pico-8 play session: hold → + tap 🅾, after a click and taps of 🅾, ❎, 🅾+❎, 🅾 in the second before t = 0

[t = 1 s] hold → ~1s, tap 🅾 ~2×
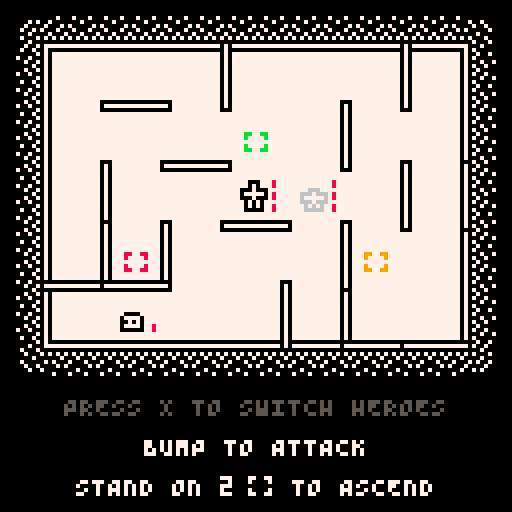

pico-8 cartridge
version 18
__lua__
function _init()
a=5
b=7
c={}
d={}
for e=1,b do
c[e]={}
for f=1,a do
c[e][f]={}
add(d,{e,f})
end
end
g={
["a_step"]=011,
["b_step"]=012,
["pad_step"]=013,
["button_step"]=021,
["advance"]=014,
["bump"]=015,
["shoot"]=016,
["jump"]=017,
["charge"]=021,
["health"]=018,
["score"]=019,
["enemy_dash"]=020,
}
h={
"a_step",
"b_step",
"pad_step",
"button_step",
"bump",
"jump",
"charge",
"health",
"score",
"enemy_dash",
"advance",
"shoot",
}
i={}
j=0
k=0
l=true
m=false
n=0
o={}
p=32
q=4
r={{0,0}}
s=false
time=0
t=false
u=false
v=false
w=007
x={}
y={}
z={}
ba={}
bb={}
bc={}
bd={}
be={}
bf={}
bg={}
bh={{-1,0},{1,0},{0,-1},{0,1}}
bi={}
bj={}
bk()
for bl in all({{2,3},{3,3},{4,3},{5,3}}) do
local bm=bn("wall_right",bl)
if bm then
bm:bo()
end
end
for bl in all({{2,3},{4,2},{6,3}}) do
local bm=bn("wall_down",bl)
if bm then
bm:bo()
end
end
bp=bq()
br=bq()
bp.bs=true
bt(bp,{3,3})
bt(br,{5,3})
bu()
bv({{2,4},{4,2},{6,4}})
function bw(bx,by,bz)
local ca={
[001]=by,
}
local cb=1
local cc=bx
for cd=1,by-1 do
cc+=cd+bz
local bl=cb+flr(cc)
ca[bl]=by-cd
cb=bl
end
return ca
end
ca=bw(12,12,4)
ce={
[001]={"baby"},
[026]={"baby","dash"},
[051]={"baby","dash","timid"},
[076]={"slime","dash","timid"},
[101]={"slime","dash","timid","grow"},
}
cf={
["baby"]=function()
cg():ch()
end,
["timid"]=function()
ci():ch()
end,
["slime"]=function()
cj():ch()
end,
["dash"]=function()
ck():ch()
end,
["grow"]=function()
cl():ch()
cl():ch()
end,
}
cm=ca[1]
cn=ce[1]
co=cp(cn)
cq(co)
cr={0,0,0}
cs=0
ct=false
cu()
music(000)
end
function _update60()
time+=1
for bl in all(y) do
if bl.cv<=0 and#bl.cw<=1 then
bl:bo()
local cx=cy(cz(bl))
if(not bl.da) db(cx,true)
end
end
if s then
if n>0 then
n-=1
elseif btnp(5) then
_init()
end
return
end
if#bj<2 then
for cd=0,3 do
if btnp(cd) then
add(bj,bh[cd+1])
end
end
if btnp(5) then
add(bj,5)
end
end
if n>0 then
n-=1
elseif bn("exit",cz(bp)) and bn("exit",cz(br)) then
j+=100
add(bi,dc())
dd({41,53},de("you escaped!"),014,007,true)
p=0
s=true
n=20
elseif bp.cv<=0 or br.cv<=0 then
add(bi,dc())
dd({46,53},de("game over"),014,007,true)
s=true
n=20
elseif l==true and#bj>0 then
if bj[1]==5 then
for bl in all(x) do
v=true
bl.bs=not bl.bs
end
df()
i["switch"]=true
else
dg():dh(bj[1])
end
del(bj,bj[1])
elseif l==false then
if di() then
dj()
bk()
bu()
bv()
p-=1
else
bu()
end
cq(y)
for bl in all(y) do
bl:dk()
end
if ce[k] then
cn=ce[k]
co=cp(cn)
cq(co)
end
k+=1
dl()
for cd=1,cr[k] do
cu()
end
if ca[k] then
cm=ca[k]
end
df()
l=true
end
dm()
local dn=false
for bl in all(h) do
if i[bl] then
dn=bl
end
i[bl]=false
end
if dn then
sfx(g[dn],3)
end
if stat(1)>1 then printh(stat(1)) end
end
function dp(dq)
local dr={0,0}
local ds={-dq[1],-dq[2]}
local dt={-dq[1]*2,-dq[2]*2}
r={dr,dt,dt,ds,dr}
end
function du(dv)
if#dv>1 then
del(dv,dv[1])
end
end
function _draw()
cls()
local cx=r[1]
camera(cx[1],cx[2])
du(r)
rectfill(11,11,116,86,007)
rect(12,12,115,85,000)
pal(006,w)
for e=12,115,8 do
spr(008,e,4)
spr(008,e,86,1,1,true,true)
end
for f=13,84,8 do
spr(007,4,f)
spr(007,116,f,1,1,true,true)
end
spr(009,4,5)
spr(010,116,5,1,1,true)
spr(010,4,85,1,1,false,true)
spr(009,116,85,1,1,true,true)
pal()
for dw in all({
z,
bb,
ba,
bf,
bd,
be,
x,
y,
bi,
bc,
}) do
for bl in all(dw) do
bl:dx()
end
end
local dy=bn("button",cz(bp))
local dz=bn("button",cz(br))
local ea=false
local eb=false
if(dy) ea=dy.color
if(dz) eb=dz.color
if s then
local ec
local ed
local ee
if p!=0 then
ec=de("you died with "..j.." gold")
else
ec=de("+100 gold for escaping")
end
local ed=64-#ec*2
print(ec,ed,99,007)
if p!=0 then
local ef=p==1 and" depth"or" depths"
ec=de(p..ef.." from the surface")
else
ec=de("total gold: "..j)
end
ed=64-#ec*2
print(ec,ed,109,007)
print(de("press x to restart"),28,119,005)
elseif not(v and u and t) then
print(de("press x to switch heroes"),16,99,v and 005 or 007)
print(de("bump to attack"),36,109,u and 005 or 007)
print(de("stand on 2"),19,119,t and 005 or 007)
palt(015,true)
pal(006,t and 005 or 007)
spr(016,61,116)
print(de("to ascend"),73,119,t and 005 or 007)
pal()
elseif eg==012 and not o[012] and(ea==012 and bp.eh==true or eb==012 and br.eh==true) then
print(de("when a hero stands on"),15,99,007)
print(",",111,99,007)
print(de("the other hero can jump"),18,109,007)
palt(15,true)
pal(005,001)
pal(006,012)
spr(018,102,96)
pal()
elseif eg==011 and not o[011] and(ea==011 and bp.eh==true or eb==011 and br.eh==true) then
print(de("when a hero stands on"),15,99,007)
print(",",111,99,007)
print(de("the other hero can shoot"),16,109,007)
palt(15,true)
pal(005,003)
pal(006,011)
spr(018,102,96)
pal()
elseif eg==008 and not o[008] and(ea==008 and bp.eh==true or eb==008 and br.eh==true) then
print(de("are refilled with health"),22,99,007)
print(de("when enemies step on them"),14,109,007)
palt(15,true)
pal(005,002)
pal(006,008)
spr(017,10,96)
pal()
elseif eg==009 and not o[009] and(ea==009 and bp.eh==true or eb==009 and br.eh==true) then
print(de("are refilled with gold"),26,99,007)
print(de("when enemies step on them"),14,109,007)
palt(15,true)
pal(005,004)
pal(006,009)
spr(017,14,96)
pal()
else
print(de("depth"),11,99,007)
print(p,34,99,007)
local ei=j..""
print(de("gold"),102,99,007)
print(ei,99-#ei*4,99,007)
spr(032,11,106,7,1)
spr(048,11,116,7,1)
spr(039,70,106,6,1)
spr(055,70,116,6,1)
end
for bl in all(bc) do
bl:dx()
end
end
function dc()
local ej={
dx=function(self)
for ek=14,114,3 do
for el=14,84,3 do
local ek=ek+(el%2*2)
if(ek<114) pset(ek,el,006)
end
end
end
}
return ej
end
function cp(dv)
local em={}
for bl in all(dv) do
add(em,bl)
end
return em
end
function en()
local en={
e=eo,
f=eo,
cw={},
ep={{010,010}},
eq={100},
er=function(self)
du(self.cw)
du(self.ep)
du(self.eq)
pal()
end,
bo=function(self)
if self.e and self.f then
del(c[self.e][self.f],self)
end
del(self.dw,self)
end,
}
return en
end
function bq()
local es=en()
es.type="hero"
es.et="enemy"
es.eu=3
es.cv=3
es.dw=x
es.eh=false
es.dh=function(self,ev)
local ew=x[1]==self and x[2] or x[1]
local ex=ey(cz(self),ev)
if ez(ex) and not bn("hero",ex) then
local fa=bn("enemy",ex)
local bm=fb(cz(self),ex)
if self.fc then
if(fa or bm) o[012]=true
if(fa) fd(fa,3,ev)
local fe=cy(cz(self))
local ff=cy(ex)
local fg={(fe[1]+ff[1])/2,fe[2]-4}
bt(self,ex)
fh(self,{fg,ff},q/2,0)
n=q
i["jump"]=true
l=false
elseif not bm then
local fi=fj(self,ev)
if self.fk and#fi>0 then
for bl in all(fi) do
fd(bl,1,{-ev[1],-ev[2]})
end
fl(self,ev)
o[011]=true
i["shoot"]=true
n=q
l=false
elseif fa then
i["bump"]=true
u=true
fd(fa,1,ev)
local fm=cy(cz(self))
local fn={fm[1]+ev[1]*4,fm[2]+ev[2]*4}
fh(self,{fn,fm},q/2,0)
n=q
l=false
else
bt(self,ex)
fh(self,{cy(ex)},q,0)
n=q
l=false
end
end
end
ew.fc=false
ew.fk=false
local em=bn("button",cz(self))
if em then
if em.color==012 then
ew.fc=true
elseif em.color==011 then
ew.fk=true
end
end
end
es.dx=function(self)
local fo=self.bs and 001 or 000
local fp=self.cw[1][1]
local fq=self.cw[1][2]
local fr=cy(cz(self))[1]
local fs=cy(cz(self))[2]
palt(015,true)
palt(000,false)
if not self.bs then
pal(000,006)
end
if self.fk then
pal(007,011)
pal(006,011)
pal(005,007)
if self.bs then
for bl in all(bh) do
local dv=cz(self)
local em={self.e+bl[1],self.f+bl[2]}
local fo=bl[2]==0 and 003 or 004
local ft
local fu
if bl[1]==-1 then
ft=true
elseif bl[2]==-1 then
fu=true
end
if#fj(self,bl)>0 and not s then
spr(fo,fr+bl[1]*8,fs+bl[2]*8,1,1,ft,fu)
end
end
end
elseif self.fc then
pal(007,012)
pal(006,012)
pal(005,007)
if self.bs then
for bl in all(bh) do
local dv=cz(self)
local em={self.e+bl[1],self.f+bl[2]}
local fo=bl[2]==0 and 003 or 004
local ft
local fu
if bl[1]==-1 then
ft=true
elseif bl[2]==-1 then
fu=true
end
if
not s and
(bn("enemy",em) or
ez(em) and fb(dv,em) and not bn("hero",em))
then
spr(fo,fr+bl[1]*8,fs+bl[2]*8,1,1,ft,fu)
end
end
end
else
pal(005,007)
if self.bs then
for bl in all(bh) do
local dv=cz(self)
local em={self.e+bl[1],self.f+bl[2]}
local fo=bl[2]==0 and 003 or 004
local ft
local fu
if bl[1]==-1 then
ft=true
elseif bl[2]==-1 then
fu=true
end
if not fb(dv,em) and bn("enemy",em) then
spr(fo,fr+bl[1]*8,fs+bl[2]*8,1,1,ft,fu)
end
end
end
end
pal(self.ep[1][1],self.ep[1][2])
spr(fo,fp,fq)
fv(fp,fq,self.cv,0,8)
self:er()
end
add(x,es)
return es
end
function fw()
local fx=en()
fx.eq={021}
fx.type="enemy"
fx.et="hero"
fx.fy=true
fx.cv=2
fx.fz=0
fx.dw=y
fx.ga=nil
fx.gb=nil
fx.dk=function(self)
if l==false then
if self.fy==true then
self.fy=false
else
self.ga=self:gc()
self.gb=self:gd()
self:ge()
self:gf()
end
end
end
fx.gc=function(self)
local gg={}
for bl in all(x) do
if gh(bl.gi,cz(self))==1 then
add(gg,bl)
end
end
if#gg>=1 then
cq(gg)
return gg[1]
else
return nil
end
end
fx.gj=function(self)
local fm=cz(self)
local ga
local gk
local gl={}
local gm
local gn=gh(bp.gi,fm)
local go=gh(br.gi,fm)
local gp=gh(bp.gq,fm)
local gr=gh(br.gq,fm)
local gs=gt(fm,x,false)
local gu=gt(fm,x,true)
if#gs>1 and#gu>0 then
gm=gu
else
gm=gs
end
cq(gm)
ga=gm[1]
gk=gh(ga.gi,fm)
local gv=gw(fm)
for bl in all(gv) do
if bn("enemy",bl) then
del(gv,bl)
end
end
for bl in all(gv) do
if gh(ga.gi,bl)<gk then
add(gl,bl)
end
end
if#gl==0 then
for bl in all(gv) do
if gh(ga.gq,bl)<gk then
add(gl,bl)
end
end
end
if#gl==0 then
gl=gv
end
if#gl>0 then
cq(gl)
return gl[1]
end
end
fx.gd=function(self)
if not self.ga then
return self:gj()
end
end
fx.ge=function(self)
if self.ga then
local ev=gx(cz(self),cz(self.ga))
fd(self.ga,1,ev)
local fm=cy(cz(self))
local fn={fm[1]+ev[1]*4,fm[2]+ev[2]*4}
fh(self,{fn,fm},q/2,2)
n=q
i["bump"]=true
end
end
fx.gf=function(self)
if self.gb then
bt(self,self.gb)
fh(self,{cy(self.gb)},q,0)
n=q
end
end
fx.dx=function(self)
local fo=self.eq[1]
local fp=self.cw[1][1]
local fq=self.cw[1][2]
palt(015,true)
palt(000,false)
if self.fy and l==false or self.fy and n==0 then
pal(000,006)
end
pal(self.ep[1][1],self.ep[1][2])
spr(fo,fp,fq)
local gy=self.fz==012 and 3 or self.fz>0 and 1 or 0
fv(fp,fq,self.cv,gy,8)
if self.cv>=1 and self.fz>006 and not s then
pal(006,self.fz)
spr(002,fp,fq)
end
self:er()
end
fx.ch=function(self)
local gz={}
for bl in all(d) do
if
not bn("hero",bl) and
not bn("enemy",bl) and
gh(bp.gi,bl)>=3 and
gh(br.gi,bl)>=3
then
add(gz,bl)
end
end
if#gz>0 then
cq(gz)
bt(self,gz[1])
else
self:bo()
end
end
add(y,fx)
return fx
end
function ci()
local fx=fw()
fx.eq={021}
fx.cv=1
fx.gd=function(self)
if not self.ga then
local fm=cz(self)
local gb=self:gj()
if gb then
if
gh(bp.gi,gb)>1 and
gh(br.gi,gb)>1
then
return gb
else
local dq=gx(cz(self),gb)
local dv=cy(cz(self))
local em={dv[1]+dq[1]*2,dv[2]+dq[2]*2}
self.eq=ha({027,021})
end
end
end
end
return fx
end
function ck()
local fx=fw()
fx.eq={026}
fx.cv=1
fx.dq={0,0}
fx.gc=function(self)
local ga
for dq in all(bh) do
local hb=fj(self,dq)[1]
if hb and ga then
local hc=gh(hb.gi,cz(self))
local hd=gh(ga.gi,cz(self))
if hc<hd then
ga=hb
self.dq=dq
end
elseif hb then
ga=hb
self.dq=dq
end
end
if ga then
return ga
else
self.dq={0,0}
return nil
end
end
fx.gd=function(self)
if not self.ga then
return self:gj()
end
end
fx.ge=function(self)
if self.ga then
fd(self.ga,1,self.dq)
local gy=cz(self.ga)
local he=cz(self)
local hf={he}
while true do
he=ey(he,self.dq)
if hg(he,gy) then
break
end
add(hf,he)
end
for cd=1,#hf do
local em=bn("button",hf[cd])
local hh=bn("charge",hf[cd])
if em and(em.color==009 or em.color==008) and not hh then
em:hi(cd*2)
end
db(cy(hf[cd]),false,1,4+cd*8)
end
bt(self,gy)
fh(self,{cy(gy)},q,0)
n=q
i["enemy_dash"]=true
self.cv=0
end
end
return fx
end
function cj()
local fx=fw()
fx.eq={022}
fx.gf=function(self)
if self.gb then
bt(cg(),cz(self))
bt(self,self.gb)
fh(self,{cy(self.gb)},q,0)
n=q
self.fy=true
end
end
fx.ge=function(self)
if self.ga then
local ev=gx(cz(self),cz(self.ga))
fd(self.ga,1,ev)
local fm=cy(cz(self))
local fn={fm[1]+ev[1]*4,fm[2]+ev[2]*4}
fh(self,{fn,fm},q/2,2)
n=q
i["enemy_bump"]=true
self.fy=true
end
end
return fx
end
function cg()
local fx=fw()
fx.cv=1
fx.eq={023}
return fx
end
function cz(hj)
return{hj.e,hj.f}
end
function hk(hl)
local dv=gw(hl)
local em={}
for bl in all(dv) do
if
not bn("enemy",bl) and
not bn("hero",bl)
then
add(em,bl)
end
end
return em
end
function cl()
local fx=fw()
fx.cv=1
fx.eq={024}
fx.hm="grow"
fx.hn=function(self)
local ho={}
for bl in all(y) do
if bl.hm=="grow"then
add(ho,bl)
end
end
del(ho,self)
cq(ho)
return ho
end
fx.hp=function(self)
local fm=cz(self)
local ho=self:hn()
local gl={}
local gm
local hq=gt(cz(self),ho,false)
local hr=gt(cz(self),ho,true)
if#hq>1 and#hr>0 then
gm=hr
else
gm=hq
end
cq(gm)
local ga=gm[1]
local gk=gh(ga.gi,fm)
if gk==0 then
return nil
end
local gv=gw(cz(self))
for bl in all(gv) do
local fa=bn("enemy",bl)
if
bn("hero",bl) or
fa and fa.hm!="grow"
then
del(gv,bl)
end
end
for bl in all(gv) do
if gh(ga.gi,bl)<gk then
add(gl,bl)
end
end
if#gl==0 then
for bl in all(gv) do
if gh(ga.gq,bl)<gk then
add(gl,bl)
end
end
end
if#gl==0 then
gl=gv
end
if#gl>0 then
cq(gl)
return gl[1]
end
end
fx.gd=function(self)
if#self:hn()>0 then
return self:hp()
elseif not self.ga then
return self:gj()
end
end
fx.gf=function(self)
if self.cv>0 then
if self.gb then
bt(self,self.gb)
fh(self,{cy(self.gb)},q,0)
n=q
end
for bl in all(c[self.e][self.f]) do
if bl!=self and bl.hm=="grow"then
self.cv=0
self.da=true
bl.cv=0
bt(hs(),cz(self))
end
end
end
end
fx.gc=function(self)
local ho=self:hn()
if#ho==0 then
local gg={}
for bl in all(x) do
if gh(bl.gi,cz(self))==1 then
add(gg,bl)
end
end
if#gg>0 then
cq(gg)
return gg[1]
end
end
end
fx.ch=function(self)
function ht(hu,hv)
for bl in all(hv) do
if
bl.e and bl.f and
gh(bl.gi,hu)<5
then
return true
end
end
return false
end
local gz={}
local hv={}
for bl in all(y) do
if bl.hm=="grow"then
add(hv,bl)
end
end
for bl in all(d) do
if not ht(bl,hv) then
add(gz,bl)
end
end
for bl in all(gz) do
if
bn("enemy",bl) or
gh(bp.gi,bl)<3 or
gh(br.gi,bl)<3
then
del(gz,bl)
end
end
if#gz>0 then
cq(gz)
bt(self,gz[1])
self.gi=hw(cz(self))
self.gq=hw(cz(self),{"enemy","hero"})
else
self:bo()
end
end
return fx
end
function hs()
local fx=fw()
fx.cv=3
fx.eq={025}
return fx
end
function gt(hl,hx,hy)
local hy=hy or{}
local gt={hx[1]}
for cd=2,#hx do
local hz=gh(hy and gt[1].gq or gt[1].gi,hl)
local ia=gh(hy and hx[cd].gq or hx[cd].gi,hl)
if ia<hz then
gt={hx[cd]}
elseif ia==hz then
add(gt,hx[cd])
end
end
return gt
end
function fl(hj,dq)
local bm=nil
local ib=cz(hj)
while bm==nil do
local ex={ib[1]+dq[1],ib[2]+dq[2]}
if
not ez(ex) or
fb(ib,ex)
then
bm=ib
end
ib=ex
end
local dv=cy(cz(hj))
local em=cy(bm)
local ic=dv[1]
local id=dv[2]
local ie=em[1]
local ig=em[2]
if hg(dq,{0,-1}) then
ic+=3
ie+=3
id-=3
ig+=0
elseif hg(dq,{0,1}) then
ic+=3
ie+=3
id+=10
ig+=7
elseif hg(dq,{-1,0}) then
ic-=3
ie+=0
id+=3
ig+=3
elseif hg(dq,{1,0}) then
ic+=10
ie+=7
id+=3
ig+=3
end
local fl={
ih=6,
dx=function(self)
rectfill(ic,id,ie,ig,011)
self.ih-=1
if self.ih==0 then
del(bc,self)
end
end,
}
add(bc,fl)
end
function ha(dr,ii)
local ii=ii or q
local ds={}
for bl in all(dr) do
for cd=1,ii do
add(ds,bl)
end
end
return ds
end
function ij(ik)
local il={}
for dw in all(ik) do
for bl in all(dw) do
add(il,bl)
end
end
return il
end
function fv(im,io,ip,iq,bz)
for cd=1,ip do
pset(im+bz,io+10-cd*3,not s and flr(time/24)%2==0 and 002 or 008)
pset(im+bz,io+9-cd*3,not s and flr(time/24)%2==0 and 002 or 008)
end
for cd=1,ip-iq do
pset(im+bz,io+10-cd*3,008)
pset(im+bz,io+9-cd*3,008)
end
end
function dl()
cr[k+2]=0
if k-cs>=cm then
if flr(rnd(2))==1 then
cr[k+1]+=1
else
cr[k]+=1
end
cs=k
end
end
function cu()
if#co==0 then
co=cp(cn)
cq(co)
end
cf[co[1]]()
del(co,co[1])
end
function dg()
if bp.bs then
return bp
else
return br
end
end
function ir(color)
if(color==012) return 001
if(color==008) return 002
if(color==011) return 003
if(color==009) return 004
if(color==014) return 002
end
function de(is)
local it=""
local dt
for cd=1,#is do
local dr=sub(is,cd,cd)
if dr!="^"then
if not dt then
for iu=1,26 do
if dr==sub("abcdefghijklmnopqrstuvwxyz",iu,iu) then
dr=sub("ABCDEFGHIJKLMNOPQRSTUVWXYZ[\\",iu,iu)
end
end
end
it=it..dr
dt=true
end
dt=not dt
end
return it
end
function ez(cz)
local iv=cz[1]
local iw=cz[2]
if
iv<1 or
iv>b or
iw<1 or
iw>a
then
return false
end
return true
end
function fh(hj,ix,ih,iy)
local iz={}
local hh=hj.cw[1]
for cd=1,iy do
add(iz,hh)
end
for bl in all(ix) do
local ja={(bl[1]-hh[1])/ih,(bl[2]-hh[2])/ih}
for iu=1,ih do
local jb=hh[1]+ja[1]
local jc=hh[2]+ja[2]
local bl={jb,jc}
add(iz,bl)
hh=bl
end
end
hj.cw=iz
end
function bt(hj,hu)
if not ez(hu) then
return
end
if hj.type=="hero"and hj.e then
hj.eh=false
local em=bn("button",hu)
local iz=bn("pad",hu)
if hj==bp then
i["a_step"]=true
local jd=bn("button",cz(br))
if(jd and not o[jd.color] and br.eh==true) eg=jd.color
else
i["b_step"]=true
local jd=bn("button",cz(bp))
if(jd and not o[jd.color] and bp.eh==true) eg=jd.color
end
if iz then
i["pad_step"]=true
elseif em then
local hh=bn("charge",hu) and true or false
if em.color==011 or em.color==012 then
i["button_step"]=true
end
if em.color and not o[em.color] and not hh then
hj.eh=true
eg=em.color
end
end
end
if hj.e then
del(c[hj.e][hj.f],hj)
end
add(c[hu[1]][hu[2]],hj)
hj.e=hu[1]
hj.f=hu[2]
if hj.cw and#hj.cw==0 then
local je=cy(hu)
if hj.type=="enemy"then
for cd=-4,0 do
add(hj.cw,{je[1],je[2]+cd})
end
else
hj.cw={je}
end
end
if hj.type=="enemy"then
local em=bn("button",cz(hj))
local hh=bn("charge",cz(hj))
if em and em.color==008 and not hh then
em:hi()
o[008]=true
i["charge"]=true
elseif em and em.color==009 and not hh then
em:hi()
o[009]=true
i["charge"]=true
end
end
end
function bu()
for bl in all(x) do
bl.gi=hw(cz(bl))
bl.gq=hw(cz(bl),{"enemy"})
end
for bl in all(y) do
if bl.hm=="grow"then
bl.gi=hw(cz(bl))
bl.gq=hw(cz(bl),{"enemy","hero"})
end
end
end
function dm()
for jf in all(x) do
local hh=bn("charge",cz(jf))
if hh then
if hh.color==008 then
if jf.cv<jf.eu then
jf.cv=min(jf.cv+1,jf.eu)
dd(jf,de("+1 health"),008,007)
else
dd(jf,de("+0 health"),008,007)
end
i["health"]=true
elseif hh.color==009 then
j+=1
dd(jf,de("+1 gold"),009,007)
i["score"]=true
end
hh:bo()
end
end
end
function cy(jg)
local ie=jg[1]-1
local ig=jg[2]-1
return{ie*15+15,ig*15+15}
end
function cq(jh)
for cd=#jh,1,-1 do
local iu=flr(rnd(cd))+1
jh[cd],jh[iu]=jh[iu],jh[cd]
end
end
function ch(hj,ji)
local gz={}
for bl in all(d) do
local jj=true
local e=bl[1]
local f=bl[2]
local cz=c[e][f]
for jk in all(cz) do
for jl in all(ji) do
if jk.type==jl then
jj=false
end
end
end
if jj then
add(gz,{e,f})
end
end
local jm=flr(rnd(#gz))+1
local hu=gz[jm]
bt(hj,hu)
end
function dd(jn,jo,jp,jq,jr)
local he={
jn=jn,
ek=function(self)
return#jn==2 and self.jn[1] or self.jn.cw[1][1]-#jo*2+4
end,
el=function(self)
return#jn==2 and self.jn[2] or self.jn.cw[1][2]
end,
js=0,
jh=0,
dx=function(self)
local bx={self:ek(),self:el()+self.js}
for ek in all({-1,0,1}) do
for el in all({-1,0,1,2}) do
local bl={ek,el}
local jt=ey(bx,bl)
print(jo,jt[1],jt[2],jq)
end
end
print(jo,bx[1],bx[2]+1,ir(jp))
print(jo,bx[1],bx[2],jp)
if self.jh<96 then
self.jh+=1
self.js=max(-8,self.js-1)
elseif not jr then
del(bc,self)
end
pal()
end,
}
add(bc,he)
return he
end
function db(je,ju,jv,ih)
local jv=jv or 8
local ih=ih or 15
function jw(je,ih,ju)
local jx=ju and{1,-1,1.5,-1.5,2,-2} or{0}
local jy=cp(jx)
cq(jx)
cq(jy)
local jz={
ka=je[1],
kb=je[2],
jx=jx[1],
jy=jy[1],
kc=ih,
ih=ih,
fo=011,
kd=1,
dx=function(self)
if self.ih==flr(self.kc*2/3) then
self.fo=005
self.kd/=3
elseif self.ih==flr(self.kc*1/3) then
self.fo=006
self.kd/=3
end
palt(015,true)
self.ka+=self.jx*self.kd
self.kb+=self.jy*self.kd
spr(self.fo,self.ka,self.kb)
self.ih-=1
if self.ih<=0 then
del(bd,self)
end
pal()
end
}
add(bd,jz)
end
for cd=1,jv do
jw(je,ih,ju)
end
end
function ke(kf,cz)
for bl in all(kf) do
if cz[1]==bl[1] and cz[2]==bl[2] then
return true
end
end
return false
end
function bn(type,cz)
if ez(cz) then
local e=cz[1]
local f=cz[2]
for cd=1,#c[e][f] do
local bl=c[e][f][cd]
if bl.type==type then
return bl
end
end
end
return false
end
function kg(kh,cz)
local ki=false
for bl in all(kh) do
if bn(bl,cz) then
ki=true
end
end
return ki
end
function gw(cz)
local kj=cz[1]
local kk=cz[2]
local gv={}
local kl={kj,kk-1}
local km={kj,kk+1}
local kn={kj-1,kk}
local ko={kj+1,kk}
local kp={kl,km,kn,ko}
for bl in all(kp) do
if
ez(bl) and
fb(cz,bl)==false
then
add(gv,bl)
end
end
return gv
end
function fj(hj,ev)
local ib=cz(hj)
local gg={}
while true do
local ex={ib[1]+ev[1],ib[2]+ev[2]}
local ga=bn(hj.et,ex)
if
not ez(ex) or
fb(ib,ex) or
bn(hj.type,ex) and not ga
then
return gg
end
if ga then
add(gg,ga)
end
ib=ex
end
end
function ey(cz,dq)
return{cz[1]+dq[1],cz[2]+dq[2]}
end
function df()
local jf=dg()
for bl in all(y) do
bl.fz=0
if gh(jf.gi,cz(bl))==1 then
bl.fz=006
end
end
for dq in all(bh) do
if jf.fk then
local gg=fj(jf,dq)
for bl in all(gg) do
bl.fz=011
end
elseif jf.fc then
local fa=bn("enemy",ey(cz(jf),dq))
if fa then
fa.fz=012
end
end
end
end
function di()
return bn("pad",cz(bp)) and bn("pad",cz(br))
end
function dj()
t=true
local kq
for bl in all(z) do
if
bl!=bn("pad",cz(bp)) and
bl!=bn("pad",cz(br))
then
kq=bl
end
end
kr(kq.color):ch({kq.e,kq.f})
i["advance"]=true
end
function fd(ga,ks,ev)
ga.cv-=ks
if ga.type=="enemy"then
if ga.cv<=0 then
i["bump"]=true
end
end
local kt={000,008}
local f={010,010}
ga.ep={f,f,kt,kt,kt,kt,f}
dp(ev)
end
function gx(dr,ds)
local fr=dr[1]
local fs=dr[2]
local ku=ds[1]
local kv=ds[2]
if ku==fr and kv==fs-1 then
return{0,-1}
elseif ku==fr and kv==fs+1 then
return{0,1}
elseif ku==fr-1 and kv==fs then
return{-1,0}
elseif ku==fr+1 and kv==fs then
return{1,0}
else
return false
end
end
function hg(dr,ds)
return dr[1]==ds[1] and dr[2]==ds[2]
end
function kw(dr,ds)
local kx=abs(dr[1]-ds[1])
local ky=abs(dr[2]-ds[2])
return kx+ky
end
function hw(hl,hy)
local hy=hy or{}
local kz={hl}
local la={}
local gl=0
local lb={}
for e=1,b do
lb[e]={}
for f=1,a do
lb[e][f]=1000
end
end
lb[hl[1]][hl[2]]=0
while#kz>0 do
for cd=1,#kz do
local fm=kz[cd]
for bl in all(gw(fm)) do
if lb[bl[1]][bl[2]]==1000 then
lb[bl[1]][bl[2]]=gl+1
if
not ke(la,bl) and
not kg(hy,bl)
then
add(la,bl)
end
end
end
end
gl+=1
kz=la
la={}
end
return lb
end
function gh(map,cz)
return map[cz[1]][cz[2]]
end
function fb(lc,ld)
local le=lc[1]
local lf=lc[2]
local lg=ld[1]
local lh=ld[2]
if lg==le and lh==lf-1 then
return bn("wall_down",ld) and true or false
elseif lg==le and lh==lf+1 then
return bn("wall_down",lc) and true or false
elseif lg==le-1 and lh==lf then
return bn("wall_right",ld) and true or false
elseif lg==le+1 and lh==lf then
return bn("wall_right",lc) and true or false
end
end
function li()
for bl in all(bf) do
del(c[bl.e][bl.f],bl)
del(bf,bl)
end
bf={}
end
function bk()
li()
lj()
while not lk() do
li()
lj()
end
end
function ll(type)
local lm={
e=eo,
f=eo,
type=type,
dx=function(self)
palt(0,false)
local im=(self.e-1)*8+(self.e-1)*7+15
local io=(self.f-1)*8+(self.f-1)*7+15
local ln=im+11
local lo=io+11
local lp=im+11
local lq=io+11
if self.type=="wall_right"then
lo=io-4
elseif self.type=="wall_down"then
ln=im-4
end
local lr=ln-1
local lt=lo-1
local lu=lp+1
local lv=lq+1
rectfill(lr,lt,lu,lv,000)
rectfill(ln,lo,lp,lq,007)
pal()
end,
bo=function(self)
del(c[self.e][self.f],self)
del(bf,self)
end,
}
add(bf,lm)
return lm
end
function lj()
for cd=1,12 do
ch(ll("wall_right"),{"wall_right"})
end
for cd=1,9 do
ch(ll("wall_down"),{"wall_down"})
end
end
function lk()
local kz={{1,1}}
local la={}
local lw={}
for e=1,b do
lw[e]={}
for f=1,a do
lw[e][f]=false
end
end
while#kz>0 do
for fm in all(kz) do
local gv=gw(fm)
local lx=fm[1]
local ly=fm[2]
lw[lx][ly]=true
for bl in all(gv) do
if lw[bl[1]][bl[2]]==false then
if ke(la,bl)==false then
add(la,bl)
end
end
end
end
kz=la
la={}
end
for bl in all(d) do
if lw[bl[1]][bl[2]]==false then
return false
end
end
return true
end
function bv(lz)
local lz=lz or{}
if#bg==0 then
bg={008,008,008,009,011,012}
cq(bg)
end
for bl in all(z) do
bl:bo()
end
if#ba==a*b-4 then
for cd=1,2 do
local ma={
e=eo,
f=eo,
cw={},
type="exit",
dx=function(self)
palt(015,true)
local fp=self.cw[1][1]
local fq=self.cw[1][2]
spr(020,fp,fq)
pal()
end,
}
add(bb,ma)
ch(ma,{"button","hero","exit"})
end
return
end
local mb={008,009,011,012}
del(mb,bg[1])
del(bg,bg[1])
local z={mc(mb[1]),mc(mb[2]),mc(mb[3])}
if#lz>0 then
cq(lz)
for cd=1,#z do
bt(z[cd],lz[cd])
end
else
local md={}
for bl in all(d) do
if
not bn("pad",bl) and
not bn("button",bl) and
not bn("hero",bl)
then
add(md,bl)
end
end
local me={}
for bl in all(md) do
if
gh(bp.gi,bl)>=3 and
gh(br.gi,bl)>=3
then
add(me,bl)
del(md,bl)
end
end
local mf={}
for bl in all(md) do
if
gh(bp.gi,bl)>=2 and
gh(br.gi,bl)>=2
then
add(mf,bl)
del(md,bl)
end
end
cq(me)
cq(mf)
cq(md)
for cd=1,#z do
if me[1] then
bt(z[cd],me[1])
del(me,me[1])
elseif mf[1] then
bt(z[cd],mf[1])
del(mf,mf[1])
else
bt(z[cd],md[1])
del(md,md[1])
end
end
end
end
function mc(color)
local iz=en()
iz.eq={016}
iz.type="pad"
iz.color=color
iz.dw=z
iz.dx=function(self)
local fo=self.eq[1]
local fp=self.cw[1][1]
local fq=self.cw[1][2]
palt(015,true)
palt(000,false)
pal(006,color)
spr(fo,fp,fq)
self:er()
end
add(z,iz)
return iz
end
function mg(color,mh,bz)
local hh=en()
local fx=mh or 0
local bz=bz or-8
hh.type="charge"
hh.color=color
hh.dw=be
hh.bz=bz
hh.n=q+fx
hh.dx=function(self)
if self.n>0 then
self.n-=1
else
palt(015,true)
palt(000,false)
pal(006,color)
pal(005,ir(color))
local fp=self.cw[1][1]
local fq=self.cw[1][2]-2
spr(019,fp,fq+self.bz)
self.bz=min(self.bz+1,0)
pal()
end
end
add(be,hh)
return hh
end
function kr(color)
local em=en()
local eq
local hi
if color==011 or color==012 then
eq=ij({ha({018},12),ha({016},9),ha({018},6),ha({016},3),{018}})
hi=function(self,mh,bz)
return
end
elseif color==008 or color==009 then
eq=ij({ha({028},12),ha({016},9),ha({028},6),ha({016},3),{017}})
hi=function(self,mh,bz)
bt(mg(color,mh,bz),cz(self))
end
end
em.eq=eq
em.type="button"
em.color=color
em.dw=ba
em.hi=hi
em.ch=function(self,cz)
bt(self,cz)
self:hi(26,0)
end
em.dx=function(self)
local fo=self.eq[1]
local fp=self.cw[1][1]
local fq=self.cw[1][2]
palt(015,true)
palt(000,false)
pal(006,color)
pal(005,ir(self.color))
spr(fo,fp,fq)
self:er()
end
add(ba,em)
return em
end
__gfx__
ffffffffff000fffffffffffffffffffffffffffffffffffffffffff00000707007000700007070000070070ffffffff00000000000000000000000000000000
ffffffffff070ffffff6fffffff555ffffffffffffffffffffffffff70070007700000000070000700700700ffffffff00000000000000000000000000000000
ff000fff0007000ffff6ffffff5565ffff565fffffffffffffffffff00700707000707000700707007000007ffffffff00000000000000000000000000000000
0007000f0777770fffffffffff6556fff55555fffff6ffffffffffff00007007007000700007000000007000ff666fff00000000000000000000000000000000
0777770f0007000f66fff66fff5565fff56565ffff666ffffff6ffff00700707700070000700070700700070ff666fff00000000000000000000000000000000
0007000ff07070fffffffffffff555fff55655fffff6ffffffffffff70070007070707070007000007000700ff666fff00000000000000000000000000000000
f07070fff07070fffff6ffffffffffffffffffffffffffffffffffff00000707000000000070070700070007ffffffff00000000000000000000000000000000
f00000fff00000fffff6ffffffffffffffffffffffffffffffffffff07007007777777770700700700000707ffffffff00000000000000000000000000000000
fffffffffffffffffff65fffffffffffffffffffffffffffffffffffffffffffffffffff000000fffffffffffffffffffff66fff000000000000000000000000
fffffffffffffffffff65ffffff77fffeeeeeeee00000fffffffffffffffffff000000ff077770ffffffffffffffffffff6765ff000000000000000000000000
fffffffffffffffffff65fffff7667ffeffffffe07070ffff0000fffffffffff077770ff007070ff000000ff00000fffff6665ff000000000000000000000000
f66ff66ffffffffff666555ff767657fefeeeefe07070fff077770fff0000fff007070ff077770ff077770ff07070ffffff55fff000000000000000000000000
f6ffff6ff6ffff5ffff66ffff766657fefeffefe077770ff077770ff077770ff077770ff007770ff007070ff07070ffff6ffff5f000000000000000000000000
fffffffff666555ff666555fff7557ffefeeeefe007070ff007070ff007070ff0077770ff077770f0777770f077770fff666555f000000000000000000000000
f6ffff6ffff66ffffff66ffffff77fffeffffffe077770ff0777770f077770fff070700ff070700f0707070f077770fffff66fff000000000000000000000000
f66ff66ff666555ff666555fffffffffeeeeeeee000000ff0000000f000000fff00000fff00000ff0000000f000000fff666555f000000000000000000000000
00000000000000b30000000000000000000000000000000000000000000000000000000000000000009900000000000000000000000000000000000000000000
00000000000000b30000000000000000000000000000000000000000000000000000000000000000097940000000000000000000000000000000000000000000
00000000000000b300000000000b0000000000000000000000000000000000000000000000000000099940000000000000000000000000000000000000000000
000000000000bbb333000000000b0000000000000000000000000000000000000000000000000000004400000000000000000000000000000000000000000000
00700000700000bb000077700bbbbb00077070700770077077700000000000070009000040077700900004007770077070007700000000000000000000000000
777770077700bbb333000000000b0000700070707070707007000000777700777009994440000000999444007000707070007070000000000000000000000000
00700000700000bb0000777000b0b000007077707070707007000000070700070000094000077700009900007070707070007070000000000000000000000000
070700000000bbb33300000000b0b000770070707700770007000000777700000009994440000000999444007770770077707700000000000000000000000000
00000000000000c10000000000000000000000000000000000000000000000000000000000000000008800000000000000000000000000000000000000000000
00000000000000c10000000000000000000000000000000000000000000000000000000000000000087820000000000000000000000000000000000000000000
00000000000000c100000000000c0000000000000000000000000000000000000000000000000000088820000000000000000000000000000000000000000000
000000000000ccc111000000000c0000000000000000000000000000000000000000000000000000002200000000000000000000000000000000000000000000
00700000700000cc000077700ccccc00777070707770777000000000000000070008000020077700800002007070777077707000000000000000000000000000
777770077700ccc111000000000c0000070070707770707000000000777700777008882220000000888222007070770070707000000000000000000000000000
00700000700000cc0000777000c0c000070070707070777000000000070700070000088000077700008800007770700077707000000000000000000000000000
070700000000ccc11100000000c0c000770007707070700000000000777700000008882220000000888222007070777070707770000000000000000000000000
00000000000000000000000000000000000000000000000000000000000000000000000000000000000000000000000000000000000000000000000000000000
00000000000000000000000000000000000000000000000000000000000000000000000000000000000000000000000000000000000000000000000000000000
00000000000000000000000000000000000000000000000000000000000000000000000000000000000000000000000000000000000000000000000000000000
00000000000000000000000000000000000000000000000000000000000000000000000000000000000000000000000000000000000000000000000000000000
00000000000000000000000000000000000000000000000000000000000000000000000000000000000000000000000000000000000000000000000000000000
00000000000000000000000000000000000000000000000000000000000000000000000000000000000000000000000000000000000000000000000000000000
00000000000000000000000000000000000000000000000000000000000000000000000000000000000000000000000000000000000000000000000000000000
00000000000000000000000000000000000000000000000000000000000000000000000000000000000000000000000000000000000000000000000000000000
00000000000000000000000000000000000000000000000000000000000000000000000000000000000000000000000000000000000000000000000000000000
00000000000000000000000000000000000000000000000000000000000000000000000000000000000000000000000000000000000000000000000000000000
00000000000000000000000000000000000000000000000000000000000000000000000000000000000000000000000000000000000000000000000000000000
00000000000000000000000000000000000000000000000000000000000000000000000000000000000000000000000000000000000000000000000000000000
00000000000000000000000000000000000000000000000000000000000000000000000000000000000000000000000000000000000000000000000000000000
00000000000000000000000000000000000000000000000000000000000000000000000000000000000000000000000000000000000000000000000000000000
00000000000000000000000000000000000000000000000000000000000000000000000000000000000000000000000000000000000000000000000000000000
00000000000000000000000000000000000000000000000000000000000000000000000000000000000000000000000000000000000000000000000000000000
00000000000000000000000000000000000000000000000000000000000000000000000000000000000000000000000000000000000000000000000000000000
00000000000000000000000000000000000000000000000000000000000000000000000000000000000000000000000000000000000000000000000000000000
00000000000000000000000000000000000000000000000000000000000000000000000000000000000000000000000000000000000000000000000000000000
00000000000000000000000000000000000000000000000000000000000000000000000000000000000000000000000000000000000000000000000000000000
00000000000000000000000000000000000000000000000000000000000000000000000000000000000000000000000000000000000000000000000000000000
00000000000000000000000000000000000000000000000000000000000000000000000000000000000000000000000000000000000000000000000000000000
00000000000000000000000000000000000000000000000000000000000000000000000000000000000000000000000000000000000000000000000000000000
00000000000000000000000000000000000000000000000000000000000000000000000000000000000000000000000000000000000000000000000000000000
00000000000000000000000000000000000000000000000000000000000000000000000000000000000000000000000000000000000000000000000000000000
00000000000000000000000000000000000000000000000000000000000000000000000000000000000000000000000000000000000000000000000000000000
00000000000000000000000000000000000000000000000000000000000000000000000000000000000000000000000000000000000000000000000000000000
00000000000000000000000000000000000000000000000000000000000000000000000000000000000000000000000000000000000000000000000000000000
00000000000000000000000000000000000000000000000000000000000000000000000000000000000000000000000000000000000000000000000000000000
00000000000000000000000000000000000000000000000000000000000000000000000000000000000000000000000000000000000000000000000000000000
00000000000000000000000000000000000000000000000000000000000000000000000000000000000000000000000000000000000000000000000000000000
00000000000000000000000000000000000000000000000000000000000000000000000000000000000000000000000000000000000000000000000000000000
00000000000000000000000000000000000000000000000000000000000000000000000000000000000000000000000000000000000000000000000000000000
00000000000000000000000000000000000000000000000000000000000000000000000000000000000000000000000000000000000000000000000000000000
00000000000000000000000000000000000000000000000000000000000000000000000000000000000000000000000000000000000000000000000000000000
00000000000000000000000000000000000000000000000000000000000000000000000000000000000000000000000000000000000000000000000000000000
00000000000000000000000000000000000000000000000000000000000000000000000000000000000000000000000000000000000000000000000000000000
00000000000000000000000000000000000000000000000000000000000000000000000000000000000000000000000000000000000000000000000000000000
00000000000000000000000000000000000000000000000000000000000000000000000000000000000000000000000000000000000000000000000000000000
00000000000000000000000000000000000000000000000000000000000000000000000000000000000000000000000000000000000000000000000000000000
00000000000000000000000000000000000000000000000000000000000000000000000000000000000000000000000000000000000000000000000000000000
00000000000000000000000000000000000000000000000000000000000000000000000000000000000000000000000000000000000000000000000000000000
00000000000000000000000000000000000000000000000000000000000000000000000000000000000000000000000000000000000000000000000000000000
00000000000000000000000000000000000000000000000000000000000000000000000000000000000000000000000000000000000000000000000000000000
00000000000000000000000000000000000000000000000000000000000000000000000000000000000000000000000000000000000000000000000000000000
00000000000000000000000000000000000000000000000000000000000000000000000000000000000000000000000000000000000000000000000000000000
00000000000000000000000000000000000000000000000000000000000000000000000000000000000000000000000000000000000000000000000000000000
00000000000000000000000000000000000000000000000000000000000000000000000000000000000000000000000000000000000000000000000000000000
00000000000000000000000000000000000000000000000000000000000000000000000000000000000000000000000000000000000000000000000000000000
00000000000000000000000000000000000000000000000000000000000000000000000000000000000000000000000000000000000000000000000000000000
00000000000000000000000000000000000000000000000000000000000000000000000000000000000000000000000000000000000000000000000000000000
00000000000000000000000000000000000000000000000000000000000000000000000000000000000000000000000000000000000000000000000000000000
00000000000000000000000000000000000000000000000000000000000000000000000000000000000000000000000000000000000000000000000000000000
00000000000000000000000000000000000000000000000000000000000000000000000000000000000000000000000000000000000000000000000000000000
00000000000000000000000000000000000000000000000000000000000000000000000000000000000000000000000000000000000000000000000000000000
00000000000000000000000000000000000000000000000000000000000000000000000000000000000000000000000000000000000000000000000000000000
00000000000000000000000000000000000000000000000000000000000000000000000000000000000000000000000000000000000000000000000000000000
00000000000000000000000000000000000000000000000000000000000000000000000000000000000000000000000000000000000000000000000000000000
00000000000000000000000000000000000000000000000000000000000000000000000000000000000000000000000000000000000000000000000000000000
00000000000000000000000000000000000000000000000000000000000000000000000000000000000000000000000000000000000000000000000000000000
00000000000000000000000000000000000000000000000000000000000000000000000000000000000000000000000000000000000000000000000000000000
00000000000000000000000000000000000000000000000000000000000000000000000000000000000000000000000000000000000000000000000000000000
00000000000000000000000000000000000000000000000000000000000000000000000000000000000000000000000000000000000000000000000000000000
00000000000000000000000000000000000000000000000000000000000000000000000000000000000000000000000000000000000000000000000000000000
00000000000000000000000000000000000000000000000000000000000000000000000000000000000000000000000000000000000000000000000000000000
00000000000000000000000000000000000000000000000000000000000000000000000000000000000000000000000000000000000000000000000000000000
00000000000000000000000000000000000000000000000000000000000000000000000000000000000000000000000000000000000000000000000000000000
00000000000000000000000000000000000000000000000000000000000000000000000000000000000000000000000000000000000000000000000000000000
00000000000000000000000000000000000000000000000000000000000000000000000000000000000000000000000000000000000000000000000000000000
00000000000000000000000000000000000000000000000000000000000000000000000000000000000000000000000000000000000000000000000000000000
00000000000000000000000000000000000000000000000000000000000000000000000000000000000000000000000000000000000000000000000000000000
00000000000000000000000000000000000000000000000000000000000000000000000000000000000000000000000000000000000000000000000000000000
00000000000000000000000000000000000000000000000000000000000000000000000000000000000000000000000000000000000000000000000000000000
00000000000000000000000000000000000000000000000000000000000000000000000000000000000000000000000000000000000000000000000000000000
00000000000000000000000000000000000000000000000000000000000000000000000000000000000000000000000000000000000000000000000000000000
00000000000000000000000000000000000000000000000000000000000000000000000000000000000000000000000000000000000000000000000000000000
00000000000000000000000000000000000000000000000000000000000000000000000000000000000000000000000000000000000000000000000000000000
00000000000000000000000000000000000000000000000000000000000000000000000000000000000000000000000000000000000000000000000000000000
00000000000000000000000000000000000000000000000000000000000000000000000000000000000000000000000000000000000000000000000000000000
00000000000000000000000000000000000000000000000000000000000000000000000000000000000000000000000000000000000000000000000000000000
00000000000000000000000000000000000000000000000000000000000000000000000000000000000000000000000000000000000000000000000000000000
00000000000000000000000000000000000000000000000000000000000000000000000000000000000000000000000000000000000000000000000000000000
00000000000000000000000000000000000000000000000000000000000000000000000000000000000000000000000000000000000000000000000000000000
00000000000000000000000000000000000000000000000000000000000000000000000000000000000000000000000000000000000000000000000000000000
00000000000000000000000000000000000000000000000000000000000000000000000000000000000000000000000000000000000000000000000000000000
00000000000000000000000000000000000000000000000000000000000000000000000000000000000000000000000000000000000000000000000000000000
00000000000000000000000000000000000000000000000000000000000000000000000000000000000000000000000000000000000000000000000000000000
00000000000000000000000000000000000000000000000000000000000000000000000000000000000000000000000000000000000000000000000000000000
00000000000000000000000000000000000000000000000000000000000000000000000000000000000000000000000000000000000000000000000000000000
00000000000000000000000000000000000000000000000000000000000000000000000000000000000000000000000000000000000000000000000000000000
00000000000000000000000000000000000000000000000000000000000000000000000000000000000000000000000000000000000000000000000000000000
00000000000000000000000000000000000000000000000000000000000000000000000000000000000000000000000000000000000000000000000000000000
00000000000000000000000000000000000000000000000000000000000000000000000000000000000000000000000000000000000000000000000000000000
00000000000000000000000000000000000000000000000000000000000000000000000000000000000000000000000000000000000000000000000000000000
00000000000000000000000000000000000000000000000000000000000000000000000000000000000000000000000000000000000000000000000000000000
00000000000000000000000000000000000000000000000000000000000000000000000000000000000000000000000000000000000000000000000000000000
__gff__
0000000000000000000000000000000000000000000000000000000000000000000000000000000000000000000000000000000000000000000000000000000000000000000000000000000000000000000000000000000000000000000000000000000000000000000000000000000000000000000000000000000000000000
0000000000000000000000000000000000000000000000000000000000000000000000000000000000000000000000000000000000000000000000000000000000000000000000000000000000000000000000000000000000000000000000000000000000000000000000000000000000000000000000000000000000000000
__map__
0000000000000000000000000000000000000000000000000000000000000000000000000000000000000000000000000000000000000000000000000000000000000000000000000000000000000000000000000000000000000000000000000000000000000000000000000000000000000000000000000000000000000000
0000000000000000000000000000000000000000000000000000000000000000000000000000000000000000000000000000000000000000000000000000000000000000000000000000000000000000000000000000000000000000000000000000000000000000000000000000000000000000000000000000000000000000
0000000000000000000000000000000000000000000000000000000000000000000000000000000000000000000000000000000000000000000000000000000000000000000000000000000000000000000000000000000000000000000000000000000000000000000000000000000000000000000000000000000000000000
0000000000000000000000000000000000000000000000000000000000000000000000000000000000000000000000000000000000000000000000000000000000000000000000000000000000000000000000000000000000000000000000000000000000000000000000000000000000000000000000000000000000000000
0000000000000000000000000000000000000000000000000000000000000000000000000000000000000000000000000000000000000000000000000000000000000000000000000000000000000000000000000000000000000000000000000000000000000000000000000000000000000000000000000000000000000000
0000000000000000000000000000000000000000000000000000000000000000000000000000000000000000000000000000000000000000000000000000000000000000000000000000000000000000000000000000000000000000000000000000000000000000000000000000000000000000000000000000000000000000
0000000000000000000000000000000000000000000000000000000000000000000000000000000000000000000000000000000000000000000000000000000000000000000000000000000000000000000000000000000000000000000000000000000000000000000000000000000000000000000000000000000000000000
0000000000000000000000000000000000000000000000000000000000000000000000000000000000000000000000000000000000000000000000000000000000000000000000000000000000000000000000000000000000000000000000000000000000000000000000000000000000000000000000000000000000000000
0000000000000000000000000000000000000000000000000000000000000000000000000000000000000000000000000000000000000000000000000000000000000000000000000000000000000000000000000000000000000000000000000000000000000000000000000000000000000000000000000000000000000000
0000000000000000000000000000000000000000000000000000000000000000000000000000000000000000000000000000000000000000000000000000000000000000000000000000000000000000000000000000000000000000000000000000000000000000000000000000000000000000000000000000000000000000
0000000000000000000000000000000000000000000000000000000000000000000000000000000000000000000000000000000000000000000000000000000000000000000000000000000000000000000000000000000000000000000000000000000000000000000000000000000000000000000000000000000000000000
0000000000000000000000000000000000000000000000000000000000000000000000000000000000000000000000000000000000000000000000000000000000000000000000000000000000000000000000000000000000000000000000000000000000000000000000000000000000000000000000000000000000000000
0000000000000000000000000000000000000000000000000000000000000000000000000000000000000000000000000000000000000000000000000000000000000000000000000000000000000000000000000000000000000000000000000000000000000000000000000000000000000000000000000000000000000000
0000000000000000000000000000000000000000000000000000000000000000000000000000000000000000000000000000000000000000000000000000000000000000000000000000000000000000000000000000000000000000000000000000000000000000000000000000000000000000000000000000000000000000
0000000000000000000000000000000000000000000000000000000000000000000000000000000000000000000000000000000000000000000000000000000000000000000000000000000000000000000000000000000000000000000000000000000000000000000000000000000000000000000000000000000000000000
0000000000000000000000000000000000000000000000000000000000000000000000000000000000000000000000000000000000000000000000000000000000000000000000000000000000000000000000000000000000000000000000000000000000000000000000000000000000000000000000000000000000000000
0000000000000000000000000000000000000000000000000000000000000000000000000000000000000000000000000000000000000000000000000000000000000000000000000000000000000000000000000000000000000000000000000000000000000000000000000000000000000000000000000000000000000000
0000000000000000000000000000000000000000000000000000000000000000000000000000000000000000000000000000000000000000000000000000000000000000000000000000000000000000000000000000000000000000000000000000000000000000000000000000000000000000000000000000000000000000
0000000000000000000000000000000000000000000000000000000000000000000000000000000000000000000000000000000000000000000000000000000000000000000000000000000000000000000000000000000000000000000000000000000000000000000000000000000000000000000000000000000000000000
0000000000000000000000000000000000000000000000000000000000000000000000000000000000000000000000000000000000000000000000000000000000000000000000000000000000000000000000000000000000000000000000000000000000000000000000000000000000000000000000000000000000000000
0000000000000000000000000000000000000000000000000000000000000000000000000000000000000000000000000000000000000000000000000000000000000000000000000000000000000000000000000000000000000000000000000000000000000000000000000000000000000000000000000000000000000000
0000000000000000000000000000000000000000000000000000000000000000000000000000000000000000000000000000000000000000000000000000000000000000000000000000000000000000000000000000000000000000000000000000000000000000000000000000000000000000000000000000000000000000
0000000000000000000000000000000000000000000000000000000000000000000000000000000000000000000000000000000000000000000000000000000000000000000000000000000000000000000000000000000000000000000000000000000000000000000000000000000000000000000000000000000000000000
0000000000000000000000000000000000000000000000000000000000000000000000000000000000000000000000000000000000000000000000000000000000000000000000000000000000000000000000000000000000000000000000000000000000000000000000000000000000000000000000000000000000000000
0000000000000000000000000000000000000000000000000000000000000000000000000000000000000000000000000000000000000000000000000000000000000000000000000000000000000000000000000000000000000000000000000000000000000000000000000000000000000000000000000000000000000000
0000000000000000000000000000000000000000000000000000000000000000000000000000000000000000000000000000000000000000000000000000000000000000000000000000000000000000000000000000000000000000000000000000000000000000000000000000000000000000000000000000000000000000
0000000000000000000000000000000000000000000000000000000000000000000000000000000000000000000000000000000000000000000000000000000000000000000000000000000000000000000000000000000000000000000000000000000000000000000000000000000000000000000000000000000000000000
0000000000000000000000000000000000000000000000000000000000000000000000000000000000000000000000000000000000000000000000000000000000000000000000000000000000000000000000000000000000000000000000000000000000000000000000000000000000000000000000000000000000000000
0000000000000000000000000000000000000000000000000000000000000000000000000000000000000000000000000000000000000000000000000000000000000000000000000000000000000000000000000000000000000000000000000000000000000000000000000000000000000000000000000000000000000000
0000000000000000000000000000000000000000000000000000000000000000000000000000000000000000000000000000000000000000000000000000000000000000000000000000000000000000000000000000000000000000000000000000000000000000000000000000000000000000000000000000000000000000
0000000000000000000000000000000000000000000000000000000000000000000000000000000000000000000000000000000000000000000000000000000000000000000000000000000000000000000000000000000000000000000000000000000000000000000000000000000000000000000000000000000000000000
0000000000000000000000000000000000000000000000000000000000000000000000000000000000000000000000000000000000000000000000000000000000000000000000000000000000000000000000000000000000000000000000000000000000000000000000000000000000000000000000000000000000000000
